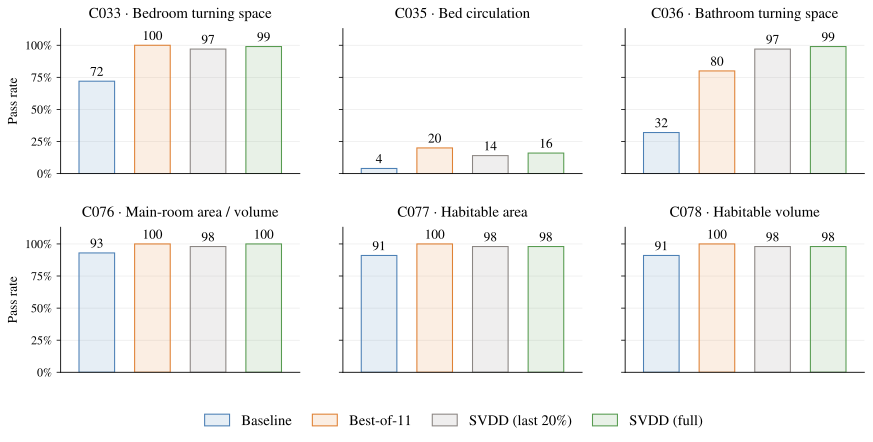

Source data for this figure (header and first rows):
method, constraint, selected_outputs, pass, fail, unknown, not_applicable, pass_percent
baseline, C033, 100, 72, 0, 28, 0, 72.0
baseline, C035, 100, 4, 84, 12, 0, 4.0
baseline, C036, 100, 32, 64, 4, 0, 32.0
baseline, C076, 100, 93, 3, 4, 0, 93.0
baseline, C077, 100, 91, 5, 4, 0, 91.0
baseline, C078, 100, 91, 5, 4, 0, 91.0
best_of_n, C033, 100, 100, 0, 0, 0, 100.0
best_of_n, C035, 100, 20, 80, 0, 0, 20.0
best_of_n, C036, 100, 80, 20, 0, 0, 80.0
best_of_n, C076, 100, 100, 0, 0, 0, 100.0
best_of_n, C077, 100, 100, 0, 0, 0, 100.0
best_of_n, C078, 100, 100, 0, 0, 0, 100.0
svdd_pm_last20, C033, 100, 97, 0, 3, 0, 97.0
svdd_pm_last20, C035, 100, 14, 83, 3, 0, 14.0
svdd_pm_last20, C036, 100, 97, 1, 2, 0, 97.0
svdd_pm_last20, C076, 100, 98, 0, 2, 0, 98.0
svdd_pm_last20, C077, 100, 98, 0, 2, 0, 98.0
svdd_pm_last20, C078, 100, 98, 0, 2, 0, 98.0
svdd_pm_full, C033, 100, 99, 0, 1, 0, 99.0
svdd_pm_full, C035, 100, 16, 80, 4, 0, 16.0
svdd_pm_full, C036, 100, 99, 1, 0, 0, 99.0
svdd_pm_full, C076, 100, 100, 0, 0, 0, 100.0
svdd_pm_full, C077, 100, 98, 2, 0, 0, 98.0
svdd_pm_full, C078, 100, 98, 2, 0, 0, 98.0
